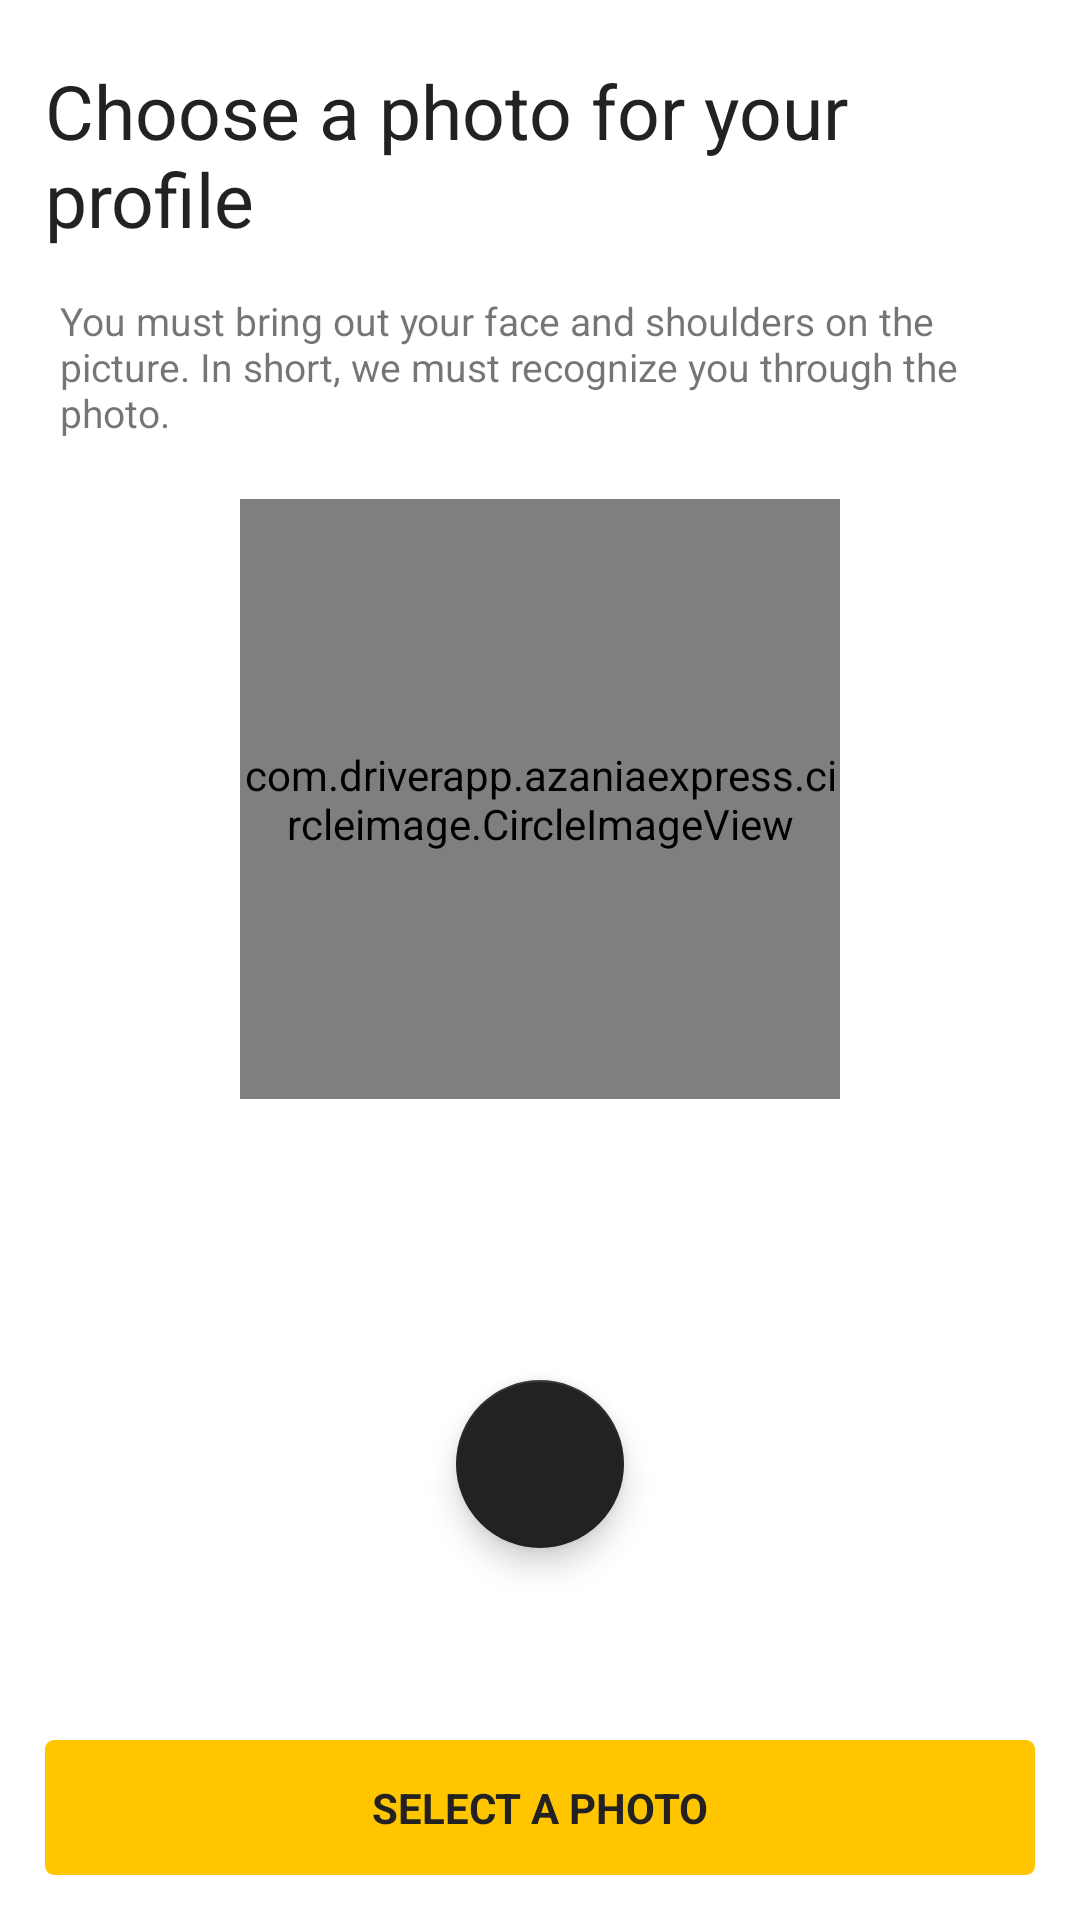

The Android layout XML behind this screen, and the referenced resources:
<!-- AndroidManifest.xml: activity theme AppTheme.NoActionBar -->
<!-- res/layout/activity_choose_photo.xml -->
<?xml version="1.0" encoding="utf-8"?>

<RelativeLayout xmlns:android="http://schemas.android.com/apk/res/android"
    xmlns:app="http://schemas.android.com/apk/res-auto"
    xmlns:tools="http://schemas.android.com/tools"
    android:layout_width="match_parent"
    android:layout_height="match_parent"
    tools:context="com.driverapp.azaniaexpress.activity.LoginActivity"
    android:orientation="vertical"
    android:gravity="top"
    android:background="@color/colorWhite">

    <LinearLayout
        android:layout_margin="15dp"
        android:layout_width="match_parent"
        android:layout_height="wrap_content"
        android:orientation="vertical">

        <TextView
            android:id="@+id/title"
            android:layout_marginTop="5dp"
            android:textSize="25sp"
            android:textColor="@color/colorLogoBlack"
            android:layout_width="wrap_content"
            android:layout_height="wrap_content"
            android:text="@string/choose_a_photo_for_your_profile" />

        <TextView
            android:layout_marginTop="10dp"
            android:background="?android:selectableItemBackground"
            android:paddingTop="5dp"
            android:paddingBottom="0dp"
            android:paddingLeft="5dp"
            android:paddingRight="5dp"
            android:textSize="13sp"
            android:id="@+id/message"
            android:layout_width="wrap_content"
            android:layout_height="wrap_content"
            android:text="@string/you_must_bring_out_your_face_and_shoulders_on_the_picture_in_short_we_must_recognize_you_through_the_photo" />

        <com.driverapp.azaniaexpress.circleimage.CircleImageView
            android:layout_marginTop="20dp"
            android:layout_gravity="center"
            app:civ_border_color="@color/colorLogoBlack"
            app:civ_border_width="3dp"
            android:id="@+id/user_photo"
            android:layout_width="200dp"
            android:layout_height="200dp"
            android:layout_centerInParent="true"/>

        <ProgressBar
            android:layout_gravity="center"
            android:layout_marginTop="20dp"
            android:visibility="gone"
            android:id="@+id/progressBar_login"
            style="?android:attr/progressBarStyle"
            android:layout_width="wrap_content"
            android:layout_height="wrap_content" />

    </LinearLayout>

    <com.google.android.material.floatingactionbutton.FloatingActionButton
        android:elevation="2dp"
        app:backgroundTint="@color/colorLogoBlack"
        android:id="@+id/button_next"
        android:layout_marginBottom="30dp"
        android:layout_centerHorizontal="true"
        android:layout_above="@+id/layout_button_choose"
        android:tint="@color/colorWhite"
        android:src="@drawable/ic_arrow_right"
        android:layout_marginTop="20dp"
        android:layout_width="wrap_content"
        android:layout_height="wrap_content" />

    <RelativeLayout
        android:id="@+id/layout_button_choose"
        android:gravity="center"
        android:background="@drawable/button_choose_photo"
        android:layout_alignParentBottom="true"
        android:padding="15dp"
        android:layout_alignParentLeft="true"
        android:layout_width="wrap_content"
        android:layout_height="wrap_content"
        android:layout_centerVertical="true">

        <TextView
            android:textStyle="bold"
            android:layout_marginTop="19dp"
            android:gravity="center"
            android:layout_marginBottom="0dp"
            android:paddingLeft="15dp"
            android:paddingRight="15dp"
            android:textColor="@color/colorLogoBlack"
            android:background="@drawable/custom_button"
            android:layout_alignParentRight="true"
            android:id="@+id/select_photo"
            android:layout_width="match_parent"
            android:layout_height="45dp"
            android:text="@string/select_a_photo" />
    </RelativeLayout>
</RelativeLayout>
<!-- resources referenced by this layout -->
<resources>
  <color name="colorLogoBlack">#242122</color>
  <color name="colorWhite">#FFFFFF</color>
  <!-- drawable custom_button (drawable-v24) -->
  <?xml version="1.0" encoding="utf-8"?>
  
  <selector xmlns:android="http://schemas.android.com/apk/res/android">
  
      <item android:state_pressed="true">
          <shape android:shape="rectangle">
              <solid android:color="@color/colorPrimaryDark" />
              <corners android:radius="3dp" />
              <padding android:bottom="10dp" android:left="30dp" android:right="30dp" android:top="10dp" />
          </shape>
      </item>
  
      <item>
          <shape android:shape="rectangle">
              <solid android:color="@color/colorPrimary"/>
              <corners android:radius="3dp" />
              <padding android:bottom="10dp" android:left="30dp" android:right="30dp" android:top="10dp" />
          </shape>
      </item>
  </selector>
  <string name="choose_a_photo_for_your_profile">Choose a photo for your profile</string>
  <string name="select_a_photo">SELECT A PHOTO</string>
  <string name="you_must_bring_out_your_face_and_shoulders_on_the_picture_in_short_we_must_recognize_you_through_the_photo">You must bring out your face and shoulders on the picture. In short, we must recognize you through the photo.</string>
  <style name="AppTheme.NoActionBar">
          <item name="windowActionBar">false</item>
          <item name="windowNoTitle">true</item>
      </style>
  <color name="colorPrimaryDark">#CEA100</color>
  <color name="colorPrimary">#ffc600</color>
</resources>
